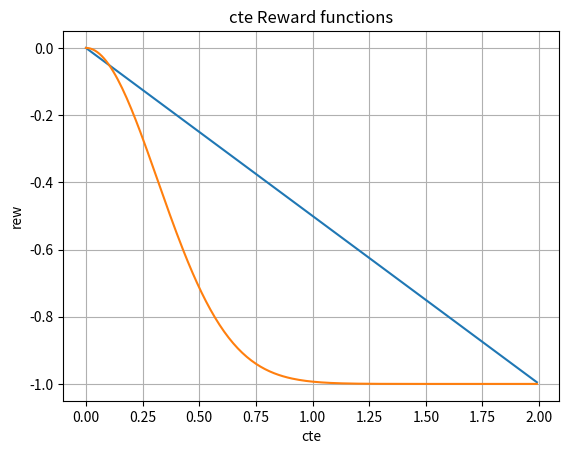
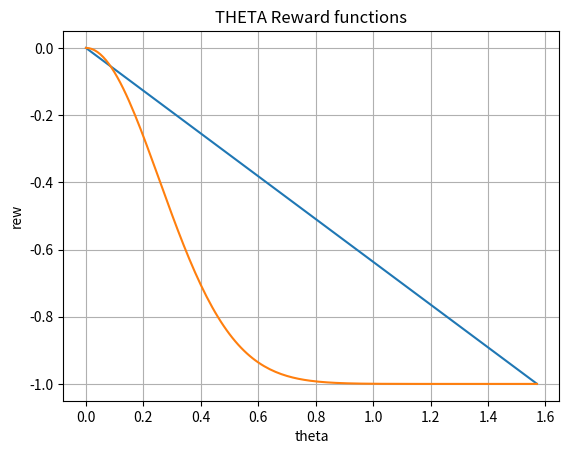
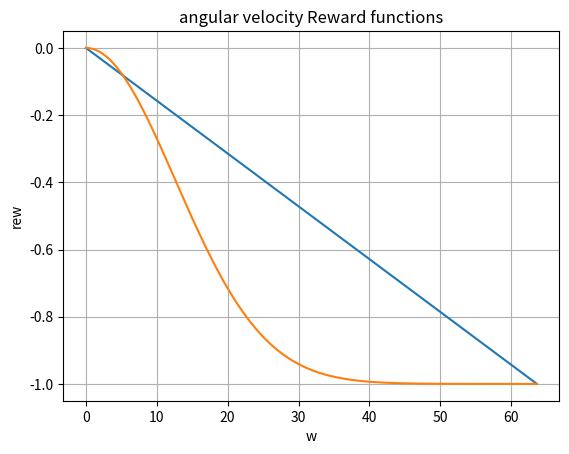
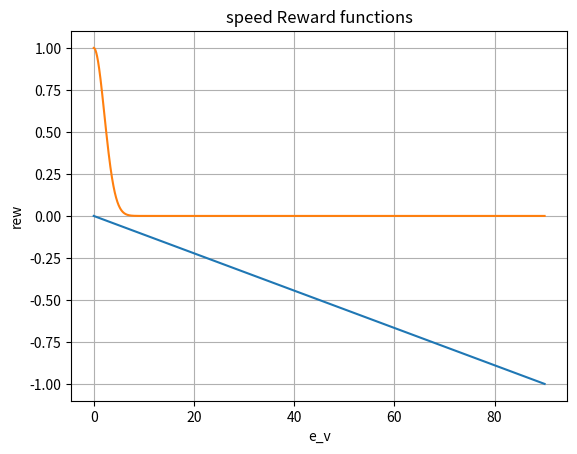
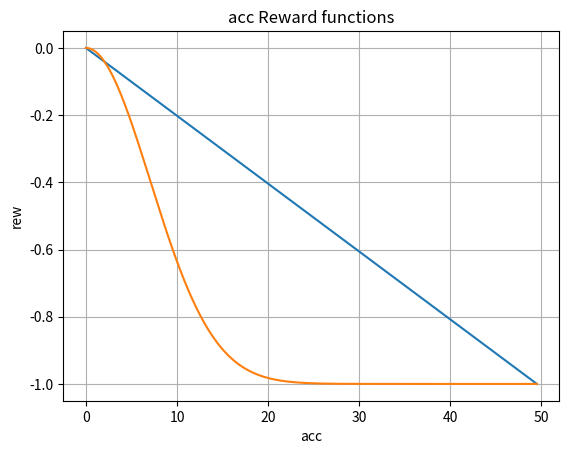

Write the Python code that produced these figures, in order.
import matplotlib
import matplotlib.pyplot as plt
import numpy as np
import math

# cte
max_cte = 2
cte = np.arange(0, max_cte, 0.01)
r_cte0 = -cte/max_cte # 1 + np.sin(2 * np.pi * t)
# r_cte1 = np.exp(-cte**2/max_cte)-1
w = 10
r_cte2 = np.exp(-cte**2/max_cte*w)-1
fig, ax = plt.subplots()
ax.plot(cte, r_cte0)
# ax.plot(cte, r_cte1)
ax.plot(cte, r_cte2)
ax.set(xlabel='cte', ylabel='rew',
       title='cte Reward functions')
ax.grid()
# plt.show()


# THETA
max_theta = math.pi/2
theta = np.arange(0, max_theta, 0.01)
r_theta0 = -theta/max_theta # 1 + np.sin(2 * np.pi * t)
# r_theta1 = np.exp(-theta**2/max_theta)-1
w = 12
r_theta2 = np.exp(-theta**2/max_theta*w)-1
fig, ax2 = plt.subplots()
ax2.plot(theta, r_theta0)
# ax2.plot(theta, r_theta1)
ax2.plot(theta, r_theta2)
ax2.set(xlabel='theta', ylabel='rew',
       title='THETA Reward functions')
ax2.grid()


# angular velocity norm
max_w = math.sqrt(2 * 180 ** 2) / 4
w = np.arange(0, max_w, 0.01)
r_w0 = -w/max_w # 1 + np.sin(2 * np.pi * t)
# r_w1 = np.exp(-w**2/max_w)-1
ww = 1/5
r_w2 = np.exp(-w**2/max_w*ww)-1
fig, ax3 = plt.subplots()
ax3.plot(w, r_w0)
# ax3.plot(w, r_w1)
ax3.plot(w, r_w2)
ax3.set(xlabel='w', ylabel='rew',
       title='angular velocity Reward functions')
ax3.grid()

# speed
max_v = 90
e_v = np.arange(0, max_v, 0.01)
r_v0 = -e_v/max_v # 1 + np.sin(2 * np.pi * t)
w = 10
r_v2 = np.exp(-e_v**2/max_v*w)
fig, ax4 = plt.subplots()
ax4.plot(e_v, r_v0)
# ax3.plot(w, r_w1)
ax4.plot(e_v, r_v2)
ax4.set(xlabel='e_v', ylabel='rew',
       title='speed Reward functions')
ax4.grid()

# acc
max_acc = 2*24.7608
acc = np.arange(0, max_acc, 0.01)
r_a0 = -acc/max_acc
w = 1/2
r_a2 = np.exp(-acc**2/max_acc*w)-1
fig, ax4 = plt.subplots()
ax4.plot(acc, r_a0)
ax4.plot(acc, r_a2)
ax4.set(xlabel='acc', ylabel='rew',
       title='acc Reward functions')
ax4.grid()
plt.show()

